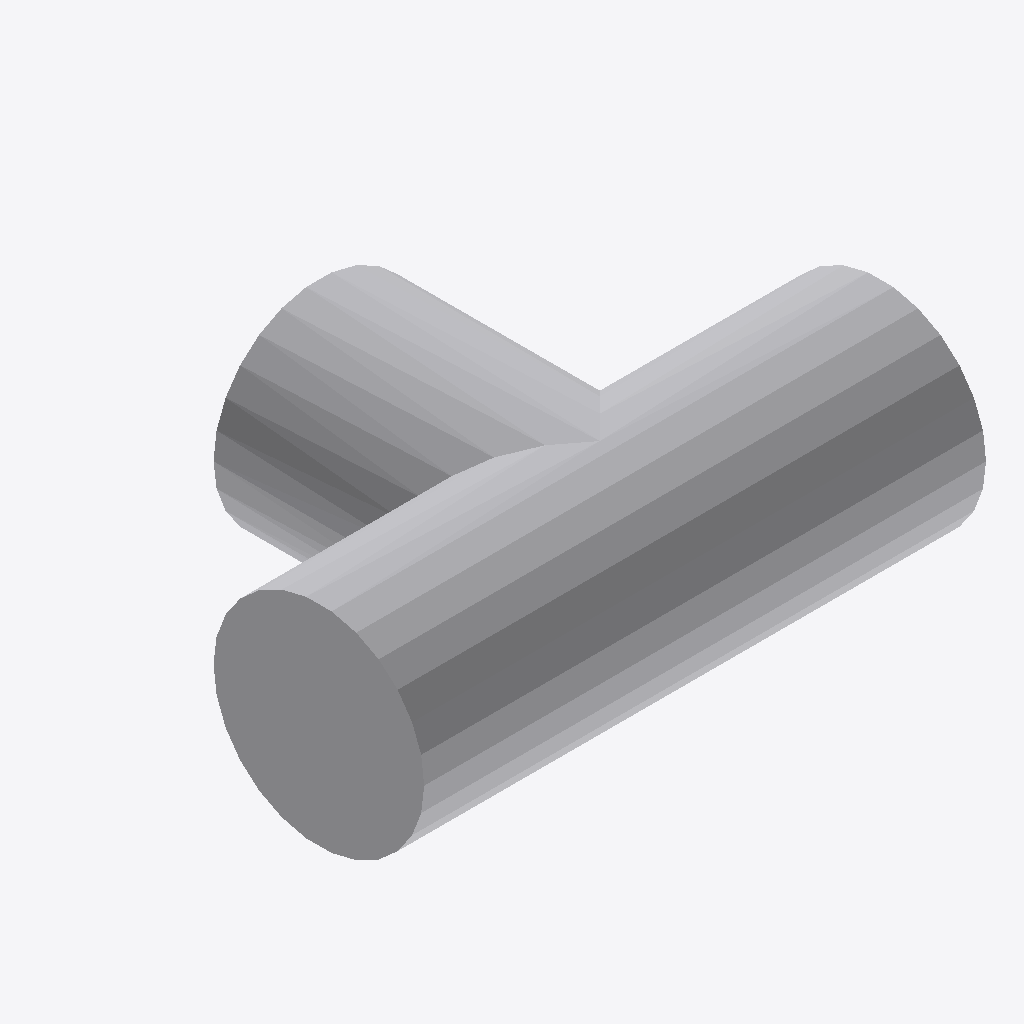
Isometric view of an IFC building model (IFC-SPF (STEP), schema IFC4, length unit metre), seen from the south-west, elements coloured by IFC class: 1 other element (light grey).
Extent 0.250 m × 0.172 m × 0.094 m (x, y, z). Elements (1): 1 IfcPipeFitting.

HEADER;
FILE_DESCRIPTION(('ViewDefinition [CoordinationView]'),'2;1');
FILE_NAME('','2026-09-15T00:52:03',(''),(''),'IfcOpenShell 0.8.5-1c5b825','IfcOpenShell 0.8.5-1c5b825','');
FILE_SCHEMA(('IFC4'));
ENDSEC;
DATA;
#8=IFCPROJECT('1wcoZONz9FUP7Qs3ipGINU',$,$,$,$,$,$,(#5),#7);
#31=IFCPIPEFITTING('3DMtPSOdv4nxtMgesnadZi',$,$,$,$,#29,#30,$,.JUNCTION.);
ENDSEC;
